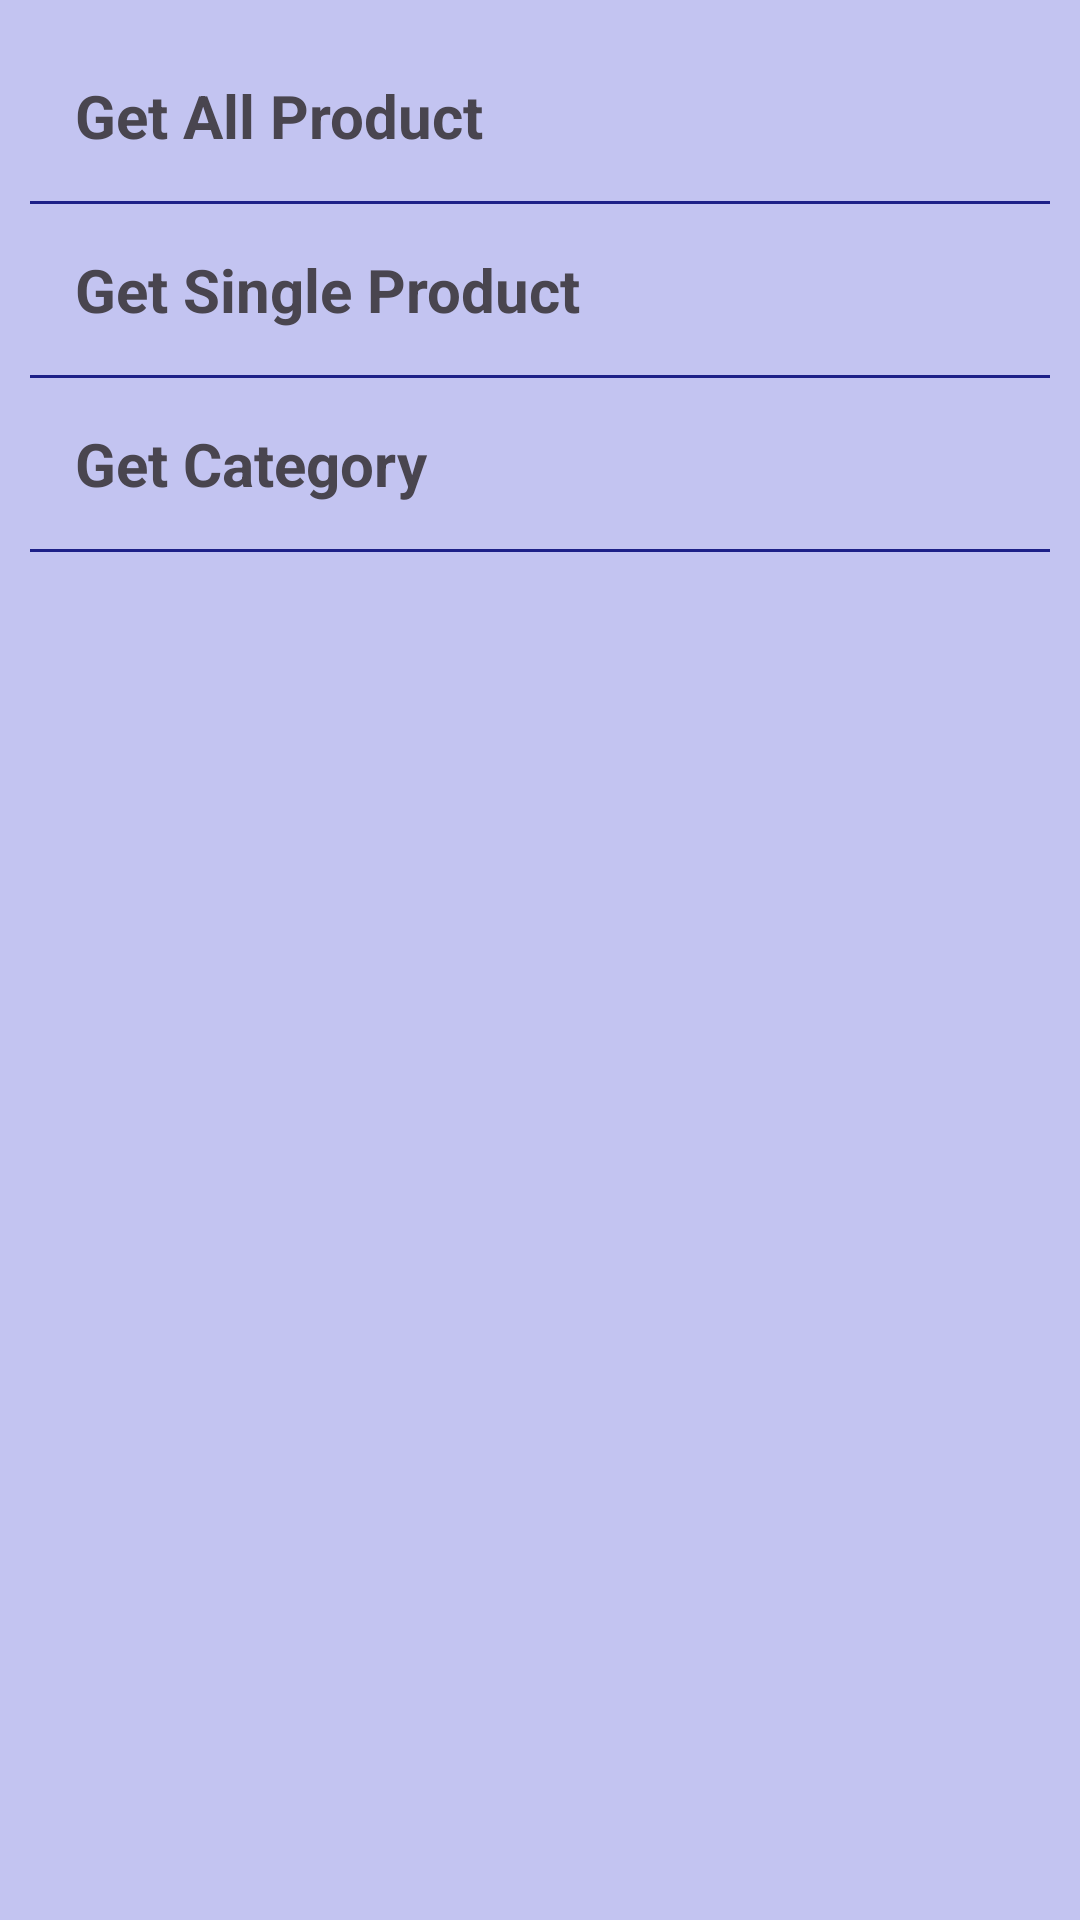

This screen was rendered from an Android layout file. Write that file and the resources it references.
<!-- AndroidManifest.xml: application theme Theme.EcommerseAppUsingDummyApi -->
<!-- res/layout/activity_main.xml -->
<?xml version="1.0" encoding="utf-8"?>
<LinearLayout xmlns:android="http://schemas.android.com/apk/res/android"
    xmlns:app="http://schemas.android.com/apk/res-auto"
    xmlns:tools="http://schemas.android.com/tools"
    android:layout_width="match_parent"
    android:layout_height="match_parent"
    android:orientation="vertical"
    android:background="#C3C4F1"
    tools:context=".MainActivity">

    <LinearLayout
        android:layout_width="match_parent"
        android:layout_height="wrap_content"
        android:orientation="vertical"
        android:layout_margin="10dp">

    <TextView
        android:id="@+id/txtAllProduct"
    android:layout_width="match_parent"
    android:layout_height="wrap_content"
    android:padding="15dp"
        android:foreground="@drawable/ripple"
    android:text="Get All Product"
    android:textSize="20sp"
    android:textStyle="bold"/>
    <View
        android:layout_width="match_parent"
        android:layout_height="1dp"
        android:background="@color/primarycolor"/>
   <TextView
        android:id="@+id/txtSingleProduct"
    android:layout_width="match_parent"
    android:layout_height="wrap_content"
    android:padding="15dp"
        android:foreground="@drawable/ripple"
    android:text="Get Single Product"
    android:textSize="20sp"
    android:textStyle="bold"/>
    <View
        android:layout_width="match_parent"
        android:layout_height="1dp"
        android:background="@color/primarycolor"/>
  <TextView
        android:id="@+id/txtCategory"
    android:layout_width="match_parent"
    android:layout_height="wrap_content"
    android:padding="15dp"
        android:foreground="@drawable/ripple"
    android:text="Get Category"
    android:textSize="20sp"
    android:textStyle="bold"/>
    <View
        android:layout_width="match_parent"
        android:layout_height="1dp"
        android:background="@color/primarycolor"/>
</LinearLayout>
</LinearLayout>
<!-- resources referenced by this layout -->
<resources>
  <color name="primarycolor">#1d2088</color>
  <style name="Theme.EcommerseAppUsingDummyApi" parent="Base.Theme.EcommerseAppUsingDummyApi" />
  <style name="Base.Theme.EcommerseAppUsingDummyApi" parent="Theme.Material3.DayNight.NoActionBar">
          
          
      </style>
</resources>
